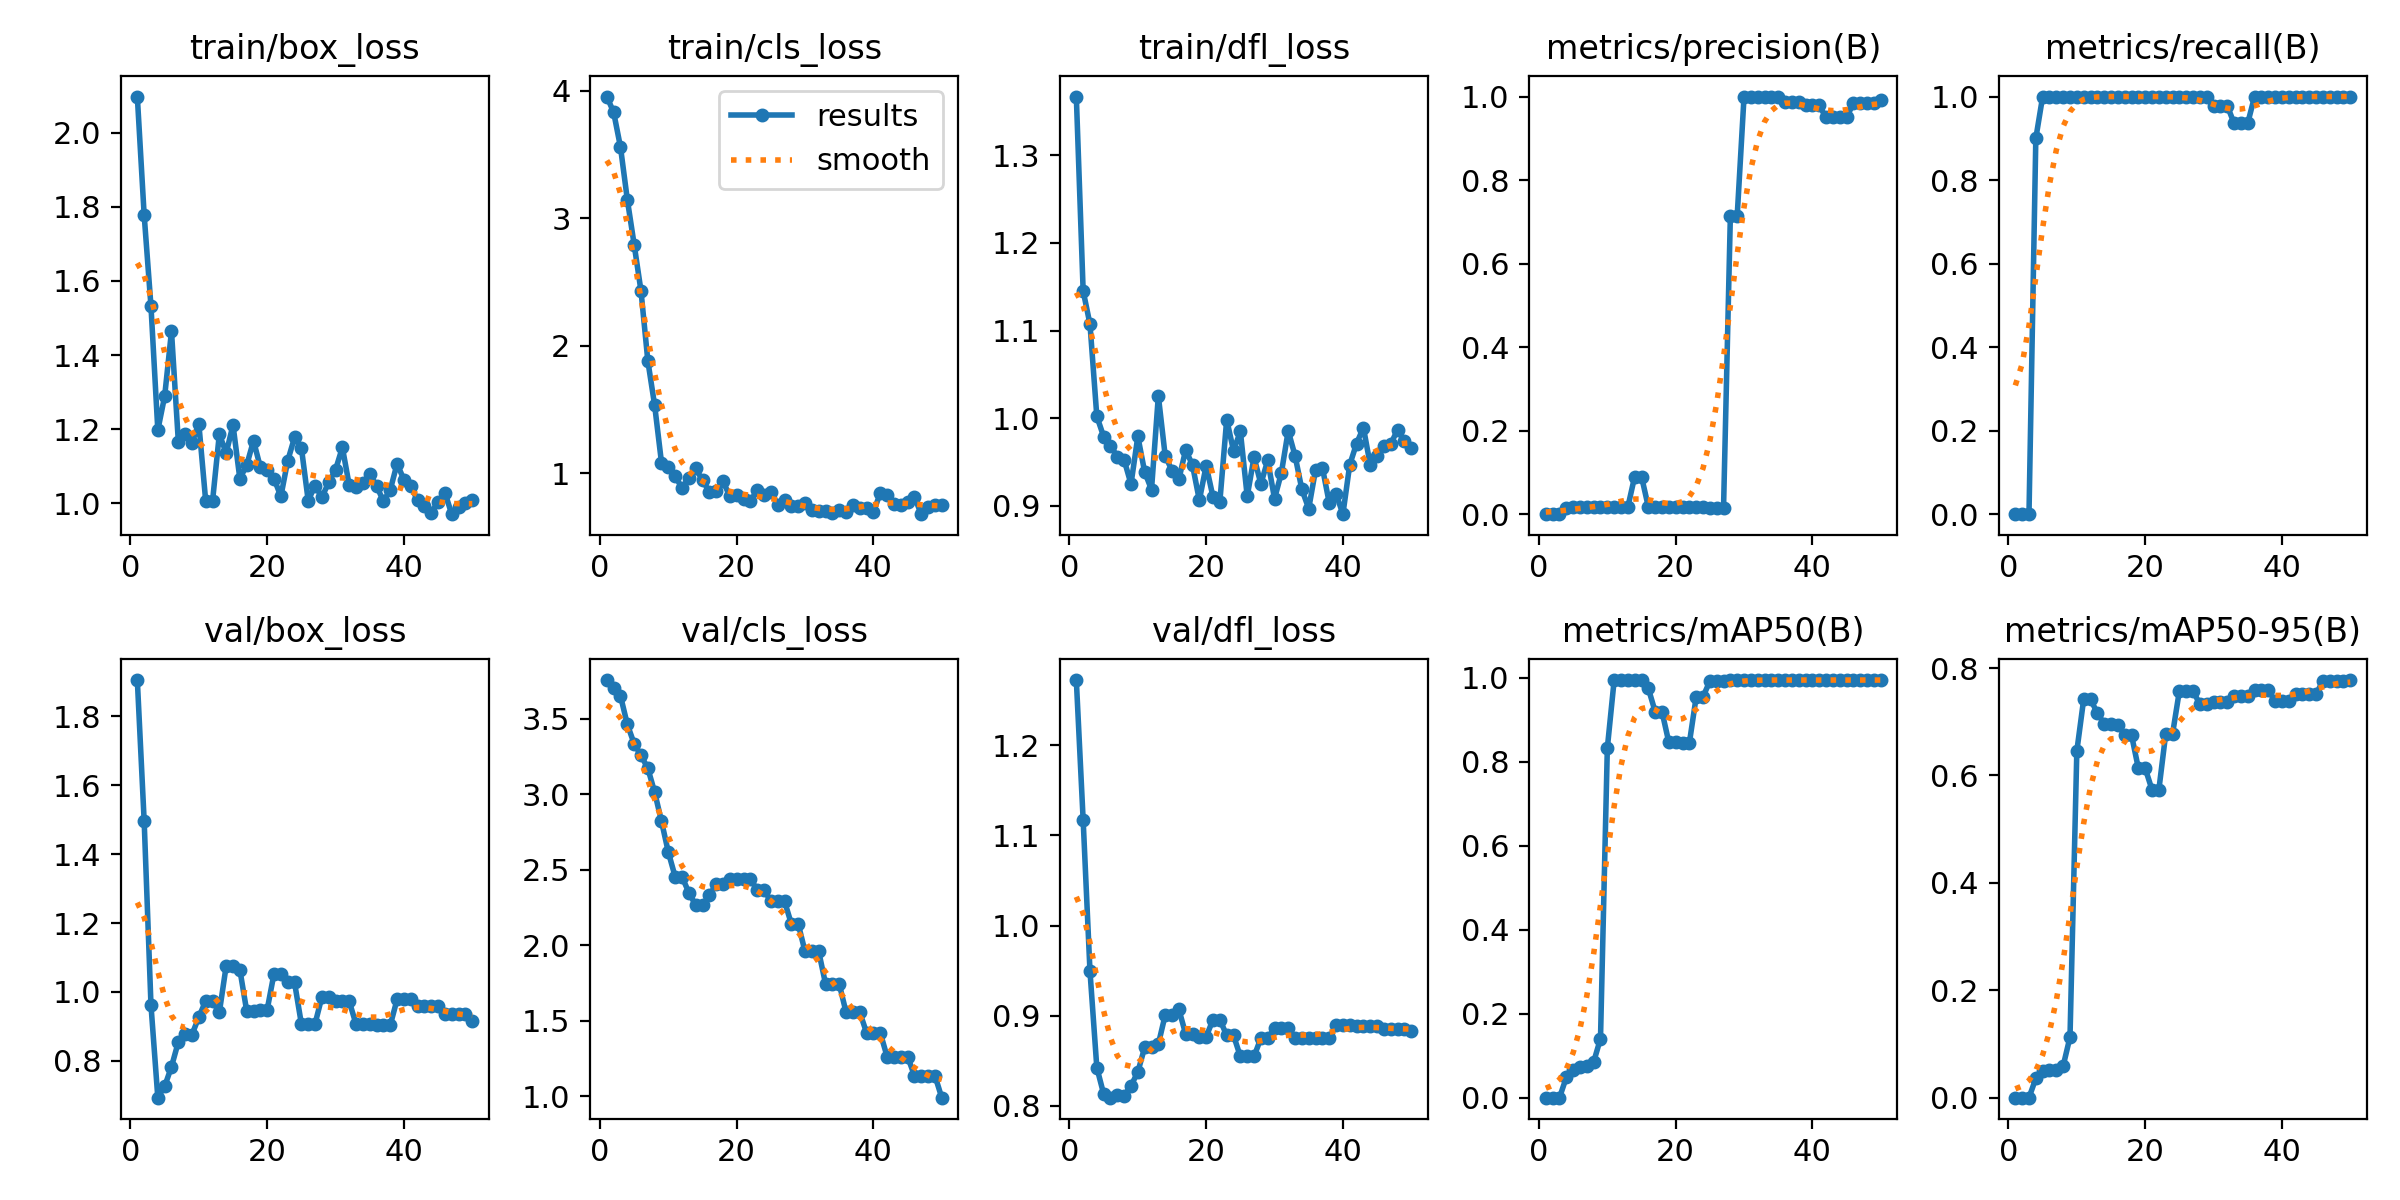

Source data for this figure (header and first rows):
epoch, time, train/box_loss, train/cls_loss, train/dfl_loss, metrics/precision(B), metrics/recall(B), metrics/mAP50(B), metrics/mAP50-95(B), val/box_loss, val/cls_loss, val/dfl_loss, lr/pg0, lr/pg1, lr/pg2
1, 2.192, 2.098, 3.955, 1.367, 0, 0, 0, 0, 1.905, 3.756, 1.273, 2e-05, 2e-05, 2e-05
2, 4.209, 1.778, 3.831, 1.145, 0, 0, 0, 0, 1.497, 3.706, 1.117, 5.8812e-05, 5.8812e-05, 5.8812e-05
3, 7.636, 1.531, 3.558, 1.107, 0, 0, 0, 0, 0.9612, 3.651, 0.9491, 9.604e-05, 9.604e-05, 9.604e-05
4, 10.87, 1.198, 3.147, 1.002, 0.01466, 0.9, 0.04845, 0.0359, 0.6933, 3.462, 0.8423, 0.0001317, 0.0001317, 0.0001317
5, 13.32, 1.289, 2.794, 0.979, 0.01618, 1, 0.06656, 0.04885, 0.7261, 3.334, 0.813, 0.0001657, 0.0001657, 0.0001657
6, 15.54, 1.464, 2.43, 0.9685, 0.01689, 1, 0.07236, 0.05224, 0.7834, 3.257, 0.8089, 0.0001982, 0.0001982, 0.0001982
7, 17.48, 1.167, 1.883, 0.9562, 0.01742, 1, 0.07595, 0.052, 0.8549, 3.171, 0.8122, 0.0002291, 0.0002291, 0.0002291
8, 19.44, 1.187, 1.533, 0.9522, 0.01787, 1, 0.08504, 0.05902, 0.8792, 3.013, 0.8112, 0.0002584, 0.0002584, 0.0002584
9, 21.38, 1.163, 1.084, 0.9249, 0.01791, 1, 0.1408, 0.1129, 0.8765, 2.82, 0.8221, 0.0002861, 0.0002861, 0.0002861
10, 23.27, 1.215, 1.051, 0.9792, 0.01771, 1, 0.833, 0.6455, 0.9271, 2.616, 0.8374, 0.0003123, 0.0003123, 0.0003123
11, 25.25, 1.007, 0.9776, 0.9387, 0.01715, 1, 0.995, 0.7417, 0.9739, 2.453, 0.8648, 0.0003368, 0.0003368, 0.0003368
12, 27.19, 1.005, 0.886, 0.9185, 0.01715, 1, 0.995, 0.7417, 0.9739, 2.453, 0.8648, 0.0003598, 0.0003598, 0.0003598
13, 29.08, 1.187, 0.9624, 1.025, 0.01714, 1, 0.995, 0.7163, 0.9408, 2.349, 0.8683, 0.0003812, 0.0003812, 0.0003812
14, 31.04, 1.136, 1.039, 0.9573, 0.09005, 1, 0.995, 0.6961, 1.076, 2.266, 0.9005, 0.000401, 0.000401, 0.000401
15, 32.92, 1.211, 0.946, 0.9402, 0.09005, 1, 0.995, 0.6961, 1.076, 2.266, 0.9005, 0.0004192, 0.0004192, 0.0004192
16, 34.76, 1.066, 0.8564, 0.9302, 0.0173, 1, 0.975, 0.6947, 1.065, 2.33, 0.907, 0.0004359, 0.0004359, 0.0004359
17, 36.66, 1.103, 0.859, 0.9639, 0.01786, 1, 0.9195, 0.6752, 0.9452, 2.404, 0.8795, 0.0004509, 0.0004509, 0.0004509
18, 38.43, 1.169, 0.9386, 0.9464, 0.01786, 1, 0.9195, 0.6752, 0.9452, 2.404, 0.8795, 0.0004644, 0.0004644, 0.0004644
19, 40.25, 1.097, 0.8193, 0.9064, 0.01797, 1, 0.8462, 0.6133, 0.9489, 2.44, 0.8766, 0.0004763, 0.0004763, 0.0004763
20, 42.15, 1.089, 0.8291, 0.9459, 0.01797, 1, 0.8462, 0.6133, 0.9489, 2.44, 0.8766, 0.0004866, 0.0004866, 0.0004866
21, 43.97, 1.066, 0.8021, 0.91, 0.01733, 1, 0.845, 0.5732, 1.053, 2.438, 0.8955, 0.0004953, 0.0004953, 0.0004953
22, 45.76, 1.019, 0.7825, 0.9048, 0.01733, 1, 0.845, 0.5732, 1.053, 2.438, 0.8955, 0.0005024, 0.0005024, 0.0005024
23, 47.74, 1.115, 0.8667, 0.9984, 0.01641, 1, 0.955, 0.6771, 1.028, 2.367, 0.8781, 0.000508, 0.000508, 0.000508
24, 49.56, 1.178, 0.8309, 0.9629, 0.01641, 1, 0.955, 0.6771, 1.028, 2.367, 0.8781, 0.0005119, 0.0005119, 0.0005119
25, 51.38, 1.15, 0.8569, 0.985, 0.01524, 1, 0.9926, 0.7573, 0.9075, 2.291, 0.8546, 0.0005143, 0.0005143, 0.0005143
26, 53.34, 1.007, 0.755, 0.9109, 0.01524, 1, 0.9926, 0.7573, 0.9075, 2.291, 0.8546, 0.0005151, 0.0005151, 0.0005151
27, 55.21, 1.048, 0.7936, 0.9555, 0.01524, 1, 0.9926, 0.7573, 0.9075, 2.291, 0.8546, 0.0005143, 0.0005143, 0.0005143
28, 57.14, 1.017, 0.7462, 0.925, 0.7149, 1, 0.995, 0.7323, 0.9852, 2.141, 0.875, 0.0005119, 0.0005119, 0.0005119
29, 59.54, 1.056, 0.7469, 0.9519, 0.7149, 1, 0.995, 0.7323, 0.9852, 2.141, 0.875, 0.000508, 0.000508, 0.000508
30, 61.95, 1.091, 0.7679, 0.9082, 1, 0.9782, 0.995, 0.7366, 0.9726, 1.959, 0.8859, 0.0005024, 0.0005024, 0.0005024
31, 64.19, 1.151, 0.7158, 0.9376, 1, 0.9782, 0.995, 0.7366, 0.9726, 1.959, 0.8859, 0.0004953, 0.0004953, 0.0004953
32, 66, 1.049, 0.7026, 0.9856, 1, 0.9782, 0.995, 0.7366, 0.9726, 1.959, 0.8859, 0.0004866, 0.0004866, 0.0004866
33, 67.84, 1.045, 0.7037, 0.9572, 1, 0.9362, 0.995, 0.7481, 0.9065, 1.744, 0.8754, 0.0004763, 0.0004763, 0.0004763
34, 69.7, 1.055, 0.6867, 0.9187, 1, 0.9362, 0.995, 0.7481, 0.9065, 1.744, 0.8754, 0.0004644, 0.0004644, 0.0004644
35, 71.5, 1.079, 0.711, 0.8968, 1, 0.9362, 0.995, 0.7481, 0.9065, 1.744, 0.8754, 0.000451, 0.000451, 0.000451
36, 73.34, 1.047, 0.6964, 0.9412, 0.9866, 1, 0.995, 0.7586, 0.9033, 1.557, 0.8747, 0.0004359, 0.0004359, 0.0004359
37, 75.74, 1.006, 0.7556, 0.9436, 0.9866, 1, 0.995, 0.7586, 0.9033, 1.557, 0.8747, 0.0004193, 0.0004193, 0.0004193
38, 77.78, 1.036, 0.7247, 0.9034, 0.9866, 1, 0.995, 0.7586, 0.9033, 1.557, 0.8747, 0.0004011, 0.0004011, 0.0004011
39, 79.63, 1.107, 0.7249, 0.9139, 0.9787, 1, 0.995, 0.739, 0.9782, 1.421, 0.8897, 0.0003813, 0.0003813, 0.0003813
40, 81.57, 1.064, 0.6974, 0.8905, 0.9787, 1, 0.995, 0.739, 0.9782, 1.421, 0.8897, 0.0003599, 0.0003599, 0.0003599
41, 83.42, 1.047, 0.844, 0.9469, 0.9787, 1, 0.995, 0.739, 0.9782, 1.421, 0.8897, 0.000337, 0.000337, 0.000337
42, 85.25, 1.008, 0.8313, 0.9711, 0.9499, 1, 0.995, 0.7518, 0.9586, 1.263, 0.888, 0.0003124, 0.0003124, 0.0003124
43, 87.15, 0.9935, 0.7636, 0.9894, 0.9499, 1, 0.995, 0.7518, 0.9586, 1.263, 0.888, 0.0002863, 0.0002863, 0.0002863
44, 88.95, 0.9745, 0.753, 0.9467, 0.9499, 1, 0.995, 0.7518, 0.9586, 1.263, 0.888, 0.0002586, 0.0002586, 0.0002586
45, 90.73, 1.004, 0.7726, 0.9571, 0.9499, 1, 0.995, 0.7518, 0.9586, 1.263, 0.888, 0.0002293, 0.0002293, 0.0002293
46, 92.7, 1.029, 0.8162, 0.9686, 0.9841, 1, 0.995, 0.7754, 0.9348, 1.137, 0.8852, 0.0001984, 0.0001984, 0.0001984
47, 94.54, 0.9707, 0.6801, 0.9706, 0.9841, 1, 0.995, 0.7754, 0.9348, 1.137, 0.8852, 0.0001659, 0.0001659, 0.0001659
48, 96.37, 0.9907, 0.7388, 0.9868, 0.9841, 1, 0.995, 0.7754, 0.9348, 1.137, 0.8852, 0.0001319, 0.0001319, 0.0001319
49, 98.24, 1, 0.7489, 0.9738, 0.9841, 1, 0.995, 0.7754, 0.9348, 1.137, 0.8852, 9.6224e-05, 9.6224e-05, 9.6224e-05
50, 100.1, 1.009, 0.7502, 0.9663, 0.9916, 1, 0.995, 0.7776, 0.9144, 0.9907, 0.8834, 5.9004e-05, 5.9004e-05, 5.9004e-05
